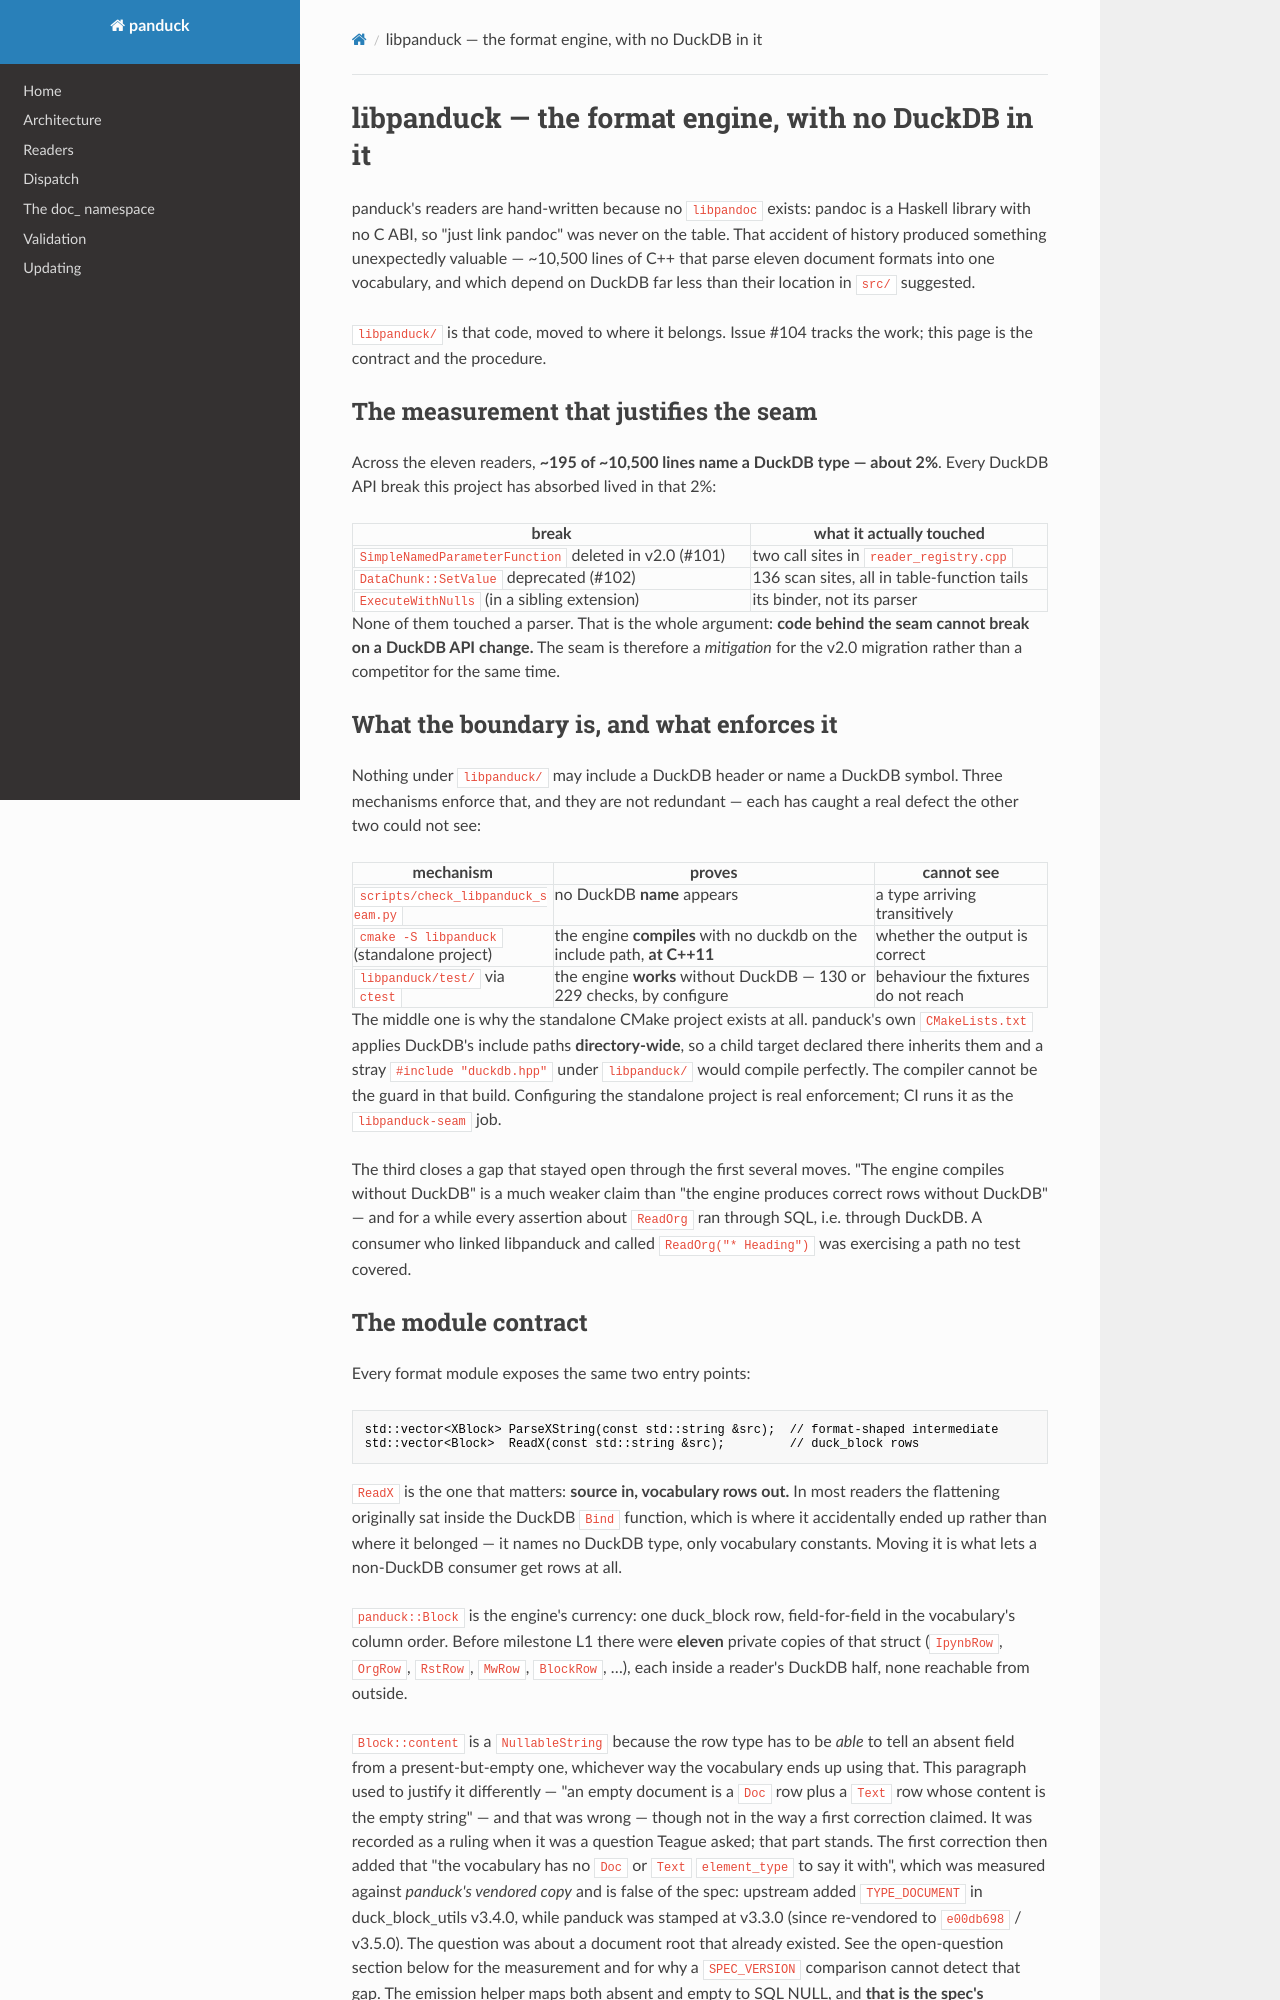

repository: teaguesterling/duckdb_panduck · page: libpanduck/index.html · generator: mkdocs

# libpanduck — the format engine, with no DuckDB in it

panduck's readers are hand-written because no `libpandoc` exists: pandoc is a
Haskell library with no C ABI, so "just link pandoc" was never on the table.
That accident of history produced something unexpectedly valuable — ~10,500
lines of C++ that parse eleven document formats into one vocabulary, and which
depend on DuckDB far less than their location in `src/` suggested.

`libpanduck/` is that code, moved to where it belongs. Issue #104 tracks the
work; this page is the contract and the procedure.

## The measurement that justifies the seam

Across the eleven readers, **~195 of ~10,500 lines name a DuckDB type — about
2%**. Every DuckDB API break this project has absorbed lived in that 2%:

| break | what it actually touched |
|---|---|
| `SimpleNamedParameterFunction` deleted in v2.0 (#101) | two call sites in `reader_registry.cpp` |
| `DataChunk::SetValue` deprecated (#102) | 136 scan sites, all in table-function tails |
| `ExecuteWithNulls` (in a sibling extension) | its binder, not its parser |

None of them touched a parser. That is the whole argument: **code behind the
seam cannot break on a DuckDB API change.** The seam is therefore a
*mitigation* for the v2.0 migration rather than a competitor for the same time.

## What the boundary is, and what enforces it

Nothing under `libpanduck/` may include a DuckDB header or name a DuckDB
symbol. Three mechanisms enforce that, and they are not redundant — each has
caught a real defect the other two could not see:

| mechanism | proves | cannot see |
|---|---|---|
| `scripts/check_libpanduck_seam.py` | no DuckDB **name** appears | a type arriving transitively |
| `cmake -S libpanduck` (standalone project) | the engine **compiles** with no duckdb on the include path, **at C++11** | whether the output is correct |
| `libpanduck/test/` via `ctest` | the engine **works** without DuckDB — 130 or 229 checks, by configure | behaviour the fixtures do not reach |

The middle one is why the standalone CMake project exists at all. panduck's own
`CMakeLists.txt` applies DuckDB's include paths **directory-wide**, so a child
target declared there inherits them and a stray `#include "duckdb.hpp"` under
`libpanduck/` would compile perfectly. The compiler cannot be the guard in that
build. Configuring the standalone project is real enforcement; CI runs it as the
`libpanduck-seam` job.

The third closes a gap that stayed open through the first several moves. "The
engine compiles without DuckDB" is a much weaker claim than "the engine produces
correct rows without DuckDB" — and for a while every assertion about `ReadOrg`
ran through SQL, i.e. through DuckDB. A consumer who linked libpanduck and
called `ReadOrg("* Heading")` was exercising a path no test covered.
